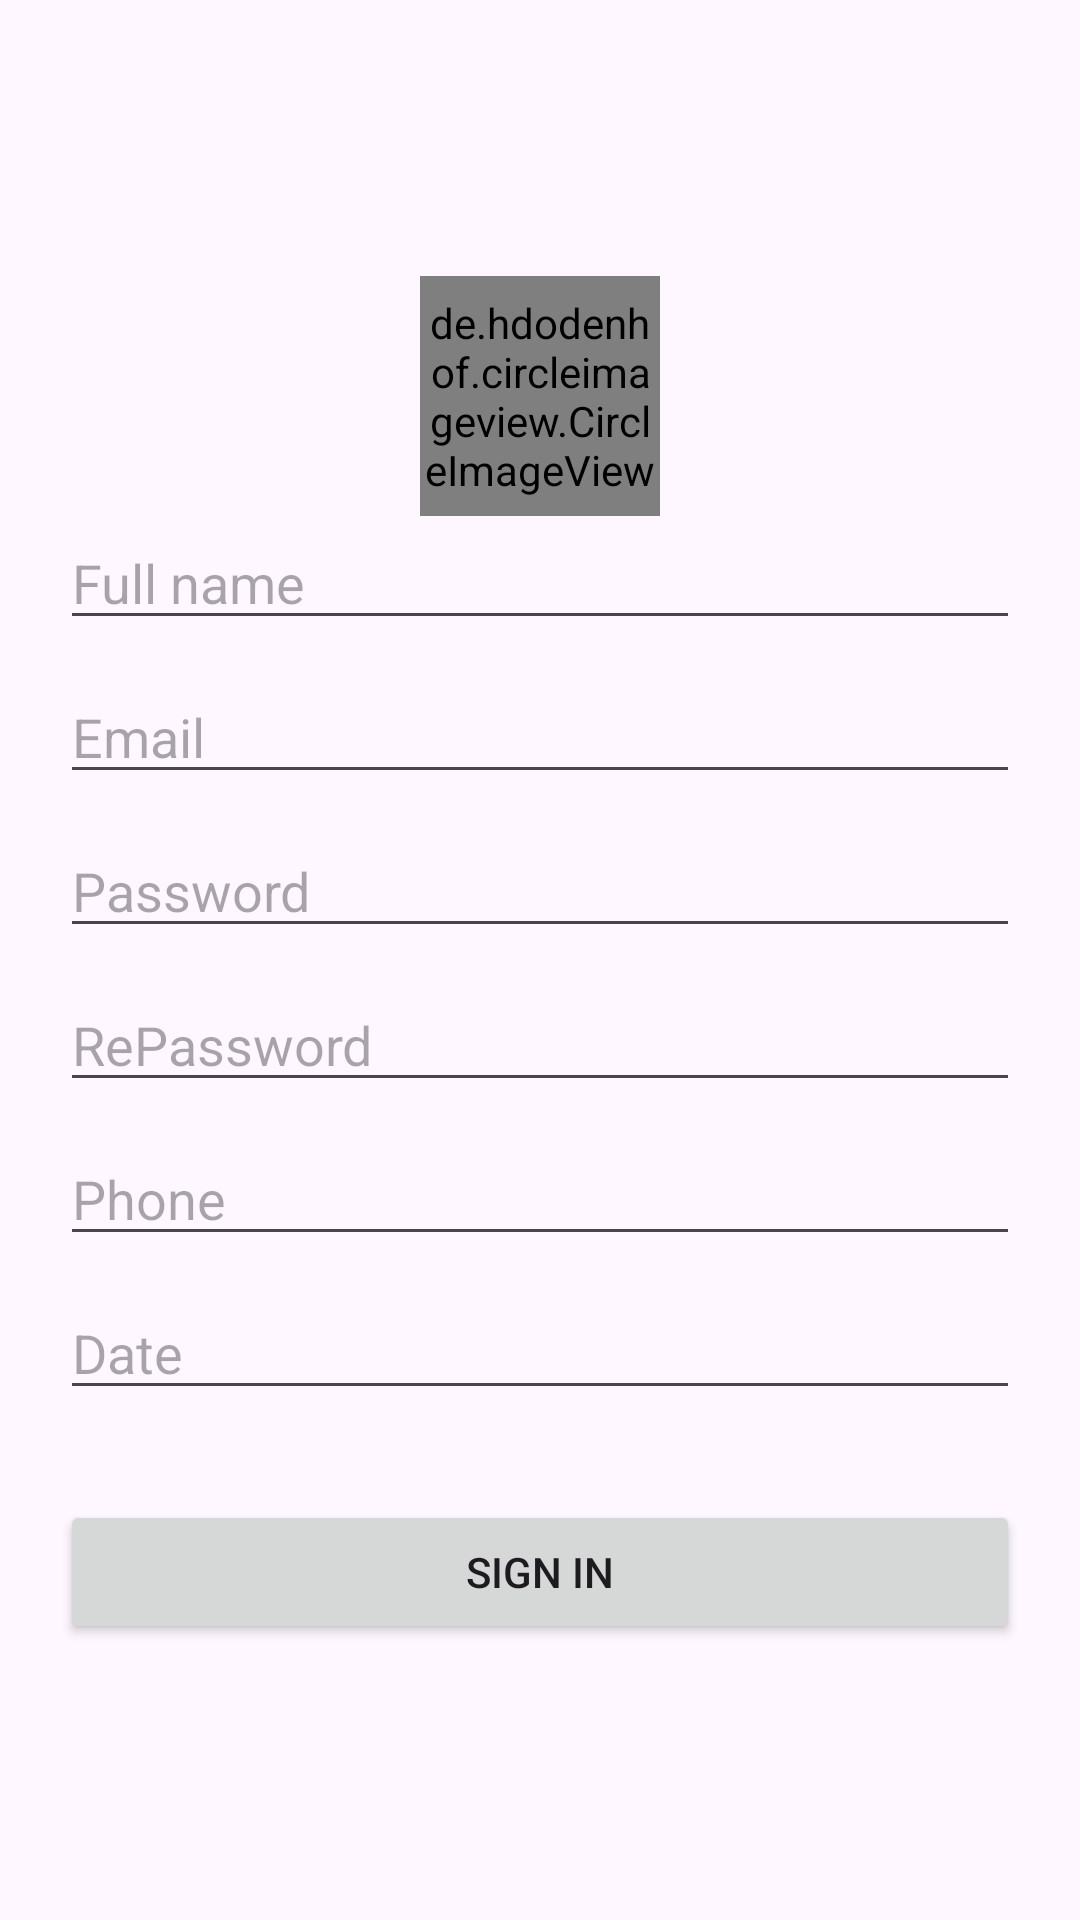

Write the Android layout XML for this screen, with the resource values it uses.
<!-- AndroidManifest.xml: application theme Theme.Testlogin -->
<!-- res/layout/activity_register.xml -->
<?xml version="1.0" encoding="utf-8"?>
<LinearLayout xmlns:android="http://schemas.android.com/apk/res/android"
    xmlns:app="http://schemas.android.com/apk/res-auto"
    xmlns:tools="http://schemas.android.com/tools"
    android:layout_width="match_parent"
    android:layout_height="match_parent"
    android:orientation="vertical"
    android:padding="20dp"
    android:gravity="center"
    tools:context=".test.RegisterActivity">

    <de.hdodenhof.circleimageview.CircleImageView
        android:id="@+id/img_avata"
        android:layout_width="80dp"
        android:layout_height="80dp"
        android:src="@drawable/avatar"/>


    <EditText
        android:id="@+id/ed_full_name"
        android:layout_width="match_parent"
        android:layout_height="wrap_content"
        android:hint="Full name"
        android:inputType="text"
        android:imeOptions="actionNext"
        android:maxLength="100"
        android:textColor="@color/black"/>


    <EditText
        android:id="@+id/ed_email"
        android:layout_width="match_parent"
        android:layout_height="wrap_content"
        android:hint="Email"
        android:inputType="textEmailAddress"
        android:imeOptions="actionNext"
        android:layout_marginTop="10dp"
        android:maxLength="100"
        android:textColor="@color/black"/>

    <EditText
        android:id="@+id/ed_pass"
        android:layout_width="match_parent"
        android:layout_height="wrap_content"
        android:hint="Password"
        android:imeOptions="actionDone"
        android:inputType="textPassword"
        android:layout_marginTop="10dp"
        android:maxLength="100"
        android:textColor="@color/black"/>
    <EditText
        android:id="@+id/ed_repass"
        android:layout_width="match_parent"
        android:layout_height="wrap_content"
        android:hint="RePassword"
        android:imeOptions="actionDone"
        android:inputType="textPassword"
        android:layout_marginTop="10dp"
        android:maxLength="100"
        android:textColor="@color/black"/>
    <EditText
        android:id="@+id/ed_phone"
        android:layout_width="match_parent"
        android:layout_height="wrap_content"
        android:hint="Phone"
        android:imeOptions="actionDone"
        android:inputType="textPhonetic"
        android:layout_marginTop="10dp"
        android:maxLength="100"
        android:textColor="@color/black"/>
    <EditText
        android:id="@+id/ed_date"
        android:layout_width="match_parent"
        android:layout_height="wrap_content"
        android:hint="Date"
        android:imeOptions="actionDone"
        android:inputType="date"
        android:layout_marginTop="10dp"
        android:maxLength="100"
        android:textColor="@color/black"/>
    <Button
        android:id="@+id/btn_sign_up"
        android:layout_width="match_parent"
        android:layout_height="wrap_content"
        android:layout_marginTop="30dp"
        android:text="Sign In"/>



</LinearLayout>
<!-- resources referenced by this layout -->
<resources>
  <style name="Theme.Testlogin" parent="Base.Theme.Testlogin" />
  <style name="Base.Theme.Testlogin" parent="Theme.Material3.DayNight.NoActionBar">
          
          
      </style>
  <!-- not gathered from this repository: default colours our renderer supplied (Android Studio template values) -->
  <color name="black">#FF000000</color>
</resources>
